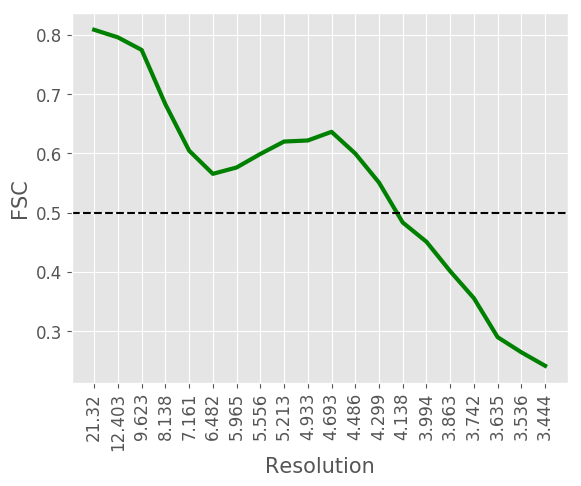

The file beside this chart, header and first rows:
#resolution, fsc
21.32, 0.8086
12.4, 0.7958
9.623, 0.7746
8.138, 0.6829
7.161, 0.6046
6.482, 0.5655
5.965, 0.5762
5.556, 0.599
5.213, 0.62
4.933, 0.6218
4.693, 0.6364
4.486, 0.5998
4.299, 0.5508
4.138, 0.4834
3.994, 0.4508
3.863, 0.4012
3.742, 0.3556
3.635, 0.2898
3.536, 0.2643
3.444, 0.2415
